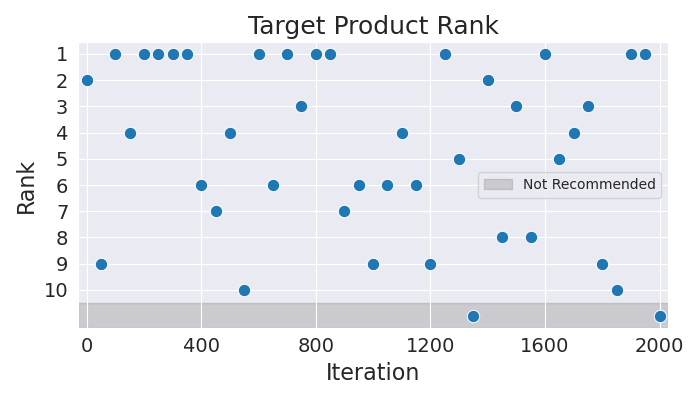

Data behind this chart, as committed beside it:
Iteration, Rank
0, 2
50, 9
100, 1
150, 4
200, 1
250, 1
300, 1
350, 1
400, 6
450, 7
500, 4
550, 10
600, 1
650, 6
700, 1
750, 3
800, 1
850, 1
900, 7
950, 6
1000, 9
1050, 6
1100, 4
1150, 6
1200, 9
1250, 1
1300, 5
1350, 11
1400, 2
1450, 8
1500, 3
1550, 8
1600, 1
1650, 5
1700, 4
1750, 3
1800, 9
1850, 10
1900, 1
1950, 1
2000, 11
